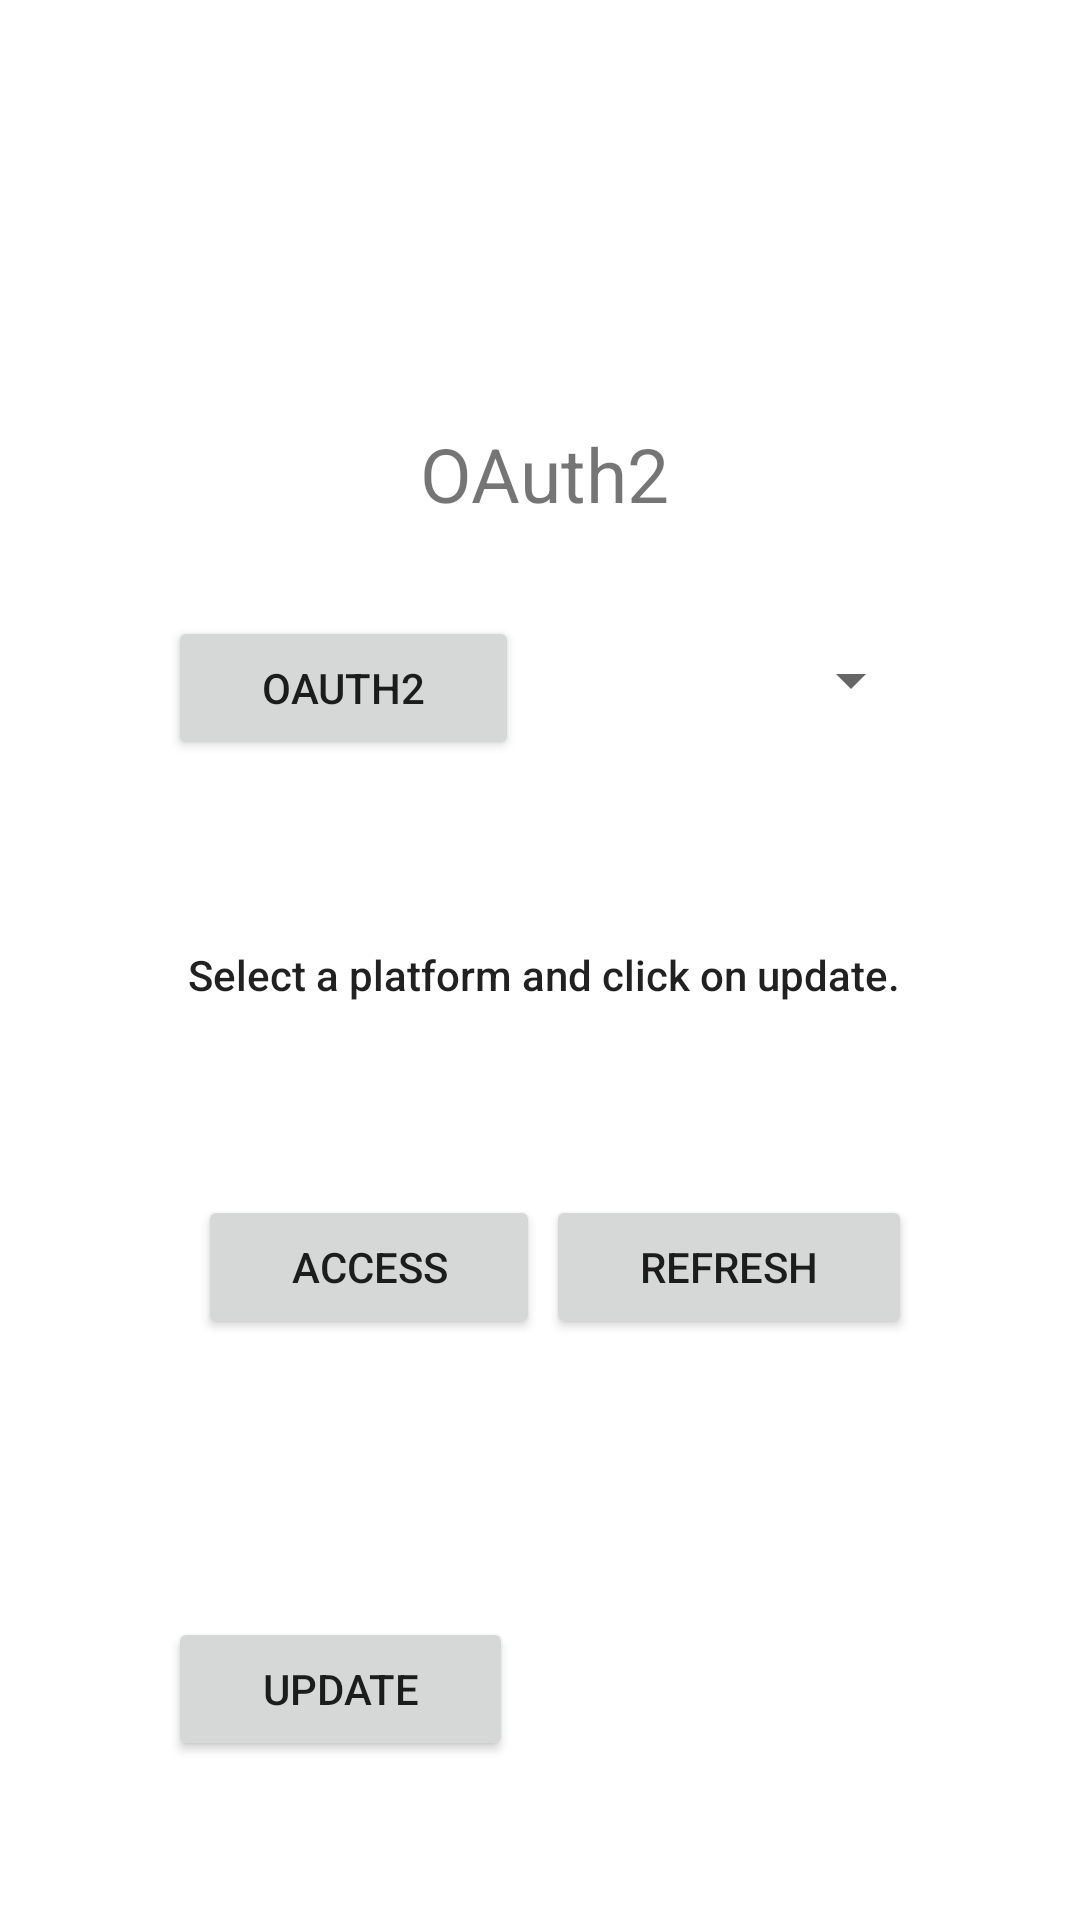

Layout XML and referenced resources for this Android screen:
<!-- AndroidManifest.xml: application theme Theme.SharksystemsSteganography -->
<!-- res/layout/content_main.xml -->
<?xml version="1.0" encoding="utf-8"?>
<RelativeLayout xmlns:android="http://schemas.android.com/apk/res/android"
    xmlns:tools="http://schemas.android.com/tools"
    xmlns:app="http://schemas.android.com/apk/res-auto" android:layout_width="match_parent"
    android:layout_height="match_parent" android:paddingLeft="@dimen/activity_horizontal_margin"
    android:paddingRight="@dimen/activity_horizontal_margin"
    android:paddingTop="@dimen/activity_vertical_margin"
    android:paddingBottom="@dimen/activity_vertical_margin"
    android:background="@drawable/card_background"
    android:descendantFocusability="afterDescendants"
    app:layout_behavior="@string/appbar_scrolling_view_behavior"
    tools:showIn="@layout/activity_main" tools:context=".MainActivity">

    <LinearLayout
        android:id="@+id/oAuth"
        android:layout_width="257dp"
        android:layout_height="394dp"
        android:layout_alignParentStart="true"
        android:layout_alignParentLeft="true"
        android:layout_alignParentTop="true"
        android:layout_alignParentEnd="true"
        android:layout_alignParentRight="true"
        android:layout_alignParentBottom="true"
        android:layout_marginStart="40dp"
        android:layout_marginLeft="40dp"
        android:layout_marginTop="125dp"
        android:layout_marginEnd="37dp"
        android:layout_marginRight="37dp"
        android:layout_marginBottom="15dp"
        android:orientation="vertical"
        tools:context=".MainActivity">

        <TextView
            android:layout_width="wrap_content"
            android:layout_height="wrap_content"
            android:layout_gravity="center"
            android:text="OAuth2"
            android:textSize="25sp" />

        <TextView
            android:id="@+id/Access"
            android:layout_width="wrap_content"
            android:layout_height="wrap_content"
            android:layout_gravity="center"
            android:autoLink="all"
            android:textIsSelectable="true"
            android:textSize="10sp" />


        <RelativeLayout
            android:layout_width="match_parent"
            android:layout_height="210dp">

            <Button
                android:id="@+id/auth"
                android:layout_width="117dp"
                android:layout_height="wrap_content"
                android:layout_alignParentStart="true"
                android:layout_alignParentLeft="true"
                android:layout_alignParentTop="true"
                android:layout_gravity="center"
                android:layout_marginStart="0dp"
                android:layout_marginLeft="0dp"
                android:layout_marginTop="17dp"
                android:text="OAuth2" />

            <Spinner
                android:id="@+id/spinner"
                android:layout_width="128dp"
                android:layout_height="37dp"
                android:layout_alignParentEnd="true"
                android:layout_alignParentRight="true"
                android:layout_alignParentBottom="true"
                android:layout_marginStart="3dp"
                android:layout_marginLeft="3dp"
                android:layout_marginEnd="-1dp"
                android:layout_marginRight="-1dp"
                android:layout_marginBottom="153dp"
                android:layout_toEndOf="@+id/auth"
                android:layout_toRightOf="@+id/auth" />

            <TextView
                android:id="@+id/infoText"
                android:layout_width="match_parent"
                android:layout_height="139dp"
                android:layout_below="@+id/auth"
                android:layout_alignParentBottom="true"
                android:layout_marginTop="2dp"
                android:layout_marginBottom="4dp"
                android:gravity="center"
                android:text="Select a platform and click on update."
                android:textAppearance="@style/TextAppearance.AppCompat.Body2" />

        </RelativeLayout>

        <RelativeLayout
            android:layout_width="match_parent"
            android:layout_height="match_parent">

            <Button
                android:id="@+id/retrieveAccessTokenBtn"
                android:layout_width="114dp"
                android:layout_height="wrap_content"
                android:layout_marginEnd="2dp"
                android:layout_marginRight="2dp"
                android:layout_toStartOf="@+id/retrieveRefreshTokenBtn"
                android:layout_toLeftOf="@+id/retrieveRefreshTokenBtn"
                android:text="Access" />

            <Button
                android:id="@+id/retrieveRefreshTokenBtn"
                android:layout_width="122dp"
                android:layout_height="wrap_content"
                android:layout_alignParentEnd="true"
                android:layout_alignParentRight="true"
                android:layout_marginEnd="3dp"
                android:layout_marginRight="3dp"
                android:text="Refresh" />

            <Button
                android:id="@+id/updateStateBtn"
                android:layout_width="115dp"
                android:layout_height="wrap_content"
                android:layout_alignParentStart="true"
                android:layout_alignParentLeft="true"
                android:layout_alignParentBottom="true"
                android:layout_marginStart="0dp"
                android:layout_marginLeft="0dp"
                android:layout_marginBottom="22dp"
                android:text="Update" />
        </RelativeLayout>

    </LinearLayout>

</RelativeLayout>
<!-- res/layout/activity_main.xml (included above) -->
<?xml version="1.0" encoding="utf-8"?>
<RelativeLayout xmlns:android="http://schemas.android.com/apk/res/android"
    xmlns:app="http://schemas.android.com/apk/res-auto"
    xmlns:tools="http://schemas.android.com/tools"
    android:layout_width="match_parent"
    android:layout_height="match_parent"
    tools:context=".MainActivity">

    <com.google.android.material.appbar.AppBarLayout android:layout_height="wrap_content"
        android:layout_width="match_parent" android:theme="@style/AppTheme.AppBarOverlay"/>

    <include
        layout="@layout/content_main"
        android:layout_width="wrap_content"
        android:layout_height="277dp"
        android:layout_alignParentStart="true"
        android:layout_alignParentLeft="true"
        android:layout_alignParentEnd="true"
        android:layout_alignParentRight="true"
        android:layout_marginStart="35dp"
        android:layout_marginLeft="35dp"
        android:layout_marginEnd="35dp"
        android:layout_marginRight="35dp" />

    <androidx.recyclerview.widget.RecyclerView
        android:id="@+id/activeNetworksList"
        android:layout_width="wrap_content"
        android:layout_height="453dp"
        android:layout_alignParentStart="true"
        android:layout_alignParentLeft="true"
        android:layout_alignParentEnd="true"
        android:layout_alignParentRight="true"
        android:layout_alignParentBottom="true"
        android:layout_marginStart="10dp"
        android:layout_marginLeft="10dp"
        android:layout_marginTop="-32dp"
        android:layout_marginEnd="10dp"
        android:layout_marginRight="10dp"
        android:layout_marginBottom="0dp" />

    <Button
        android:id="@+id/dummyBtn"
        android:layout_width="0dp"
        android:layout_height="0dp"
        tools:ignore="InvalidId" />

</RelativeLayout>
<!-- resources referenced by this layout -->
<resources>
  <dimen name="activity_horizontal_margin">16dp</dimen>
  <dimen name="activity_vertical_margin">16dp</dimen>
  <!-- drawable card_background (drawable) -->
  <?xml version="1.0" encoding="utf-8"?>
  <selector xmlns:android="http://schemas.android.com/apk/res/android">
      <layer-list xmlns:android="http://schemas.android.com/apk/res/android">
          <item>
              <shape android:shape="rectangle">
                  <solid android:color="#CABBBBBB" />
                  <corners android:radius="2dp" />
              </shape>
          </item>
  
          <item
              android:bottom="2dp"
              android:left="2dp"
              android:right="2dp"
              android:top="2dp">
              <shape android:shape="rectangle">
                  <solid android:color="@android:color/white" />
                  <corners android:radius="2dp" />
              </shape>
          </item>
      </layer-list>
  </selector>
  <style name="AppTheme.AppBarOverlay" parent="ThemeOverlay.AppCompat.Dark.ActionBar" />
  <style name="Theme.SharksystemsSteganography" parent="Theme.MaterialComponents.DayNight.DarkActionBar">
          
          <item name="colorPrimary">@color/purple_500</item>
          <item name="colorPrimaryVariant">@color/purple_700</item>
          <item name="colorOnPrimary">@color/white</item>
          
          <item name="colorSecondary">@color/teal_200</item>
          <item name="colorSecondaryVariant">@color/teal_700</item>
          <item name="colorOnSecondary">@color/black</item>
          
          <item name="android:statusBarColor" tools:targetApi="l">?attr/colorPrimaryVariant</item>
          
      </style>
  <!-- not gathered from this repository: default colours our renderer supplied (Android Studio template values) -->
  <color name="purple_500">#FF6200EE</color>
  <color name="purple_700">#FF3700B3</color>
  <color name="teal_200">#FF03DAC5</color>
  <color name="teal_700">#FF018786</color>
  <color name="black">#FF000000</color>
  <color name="white">#FFFFFFFF</color>
</resources>
